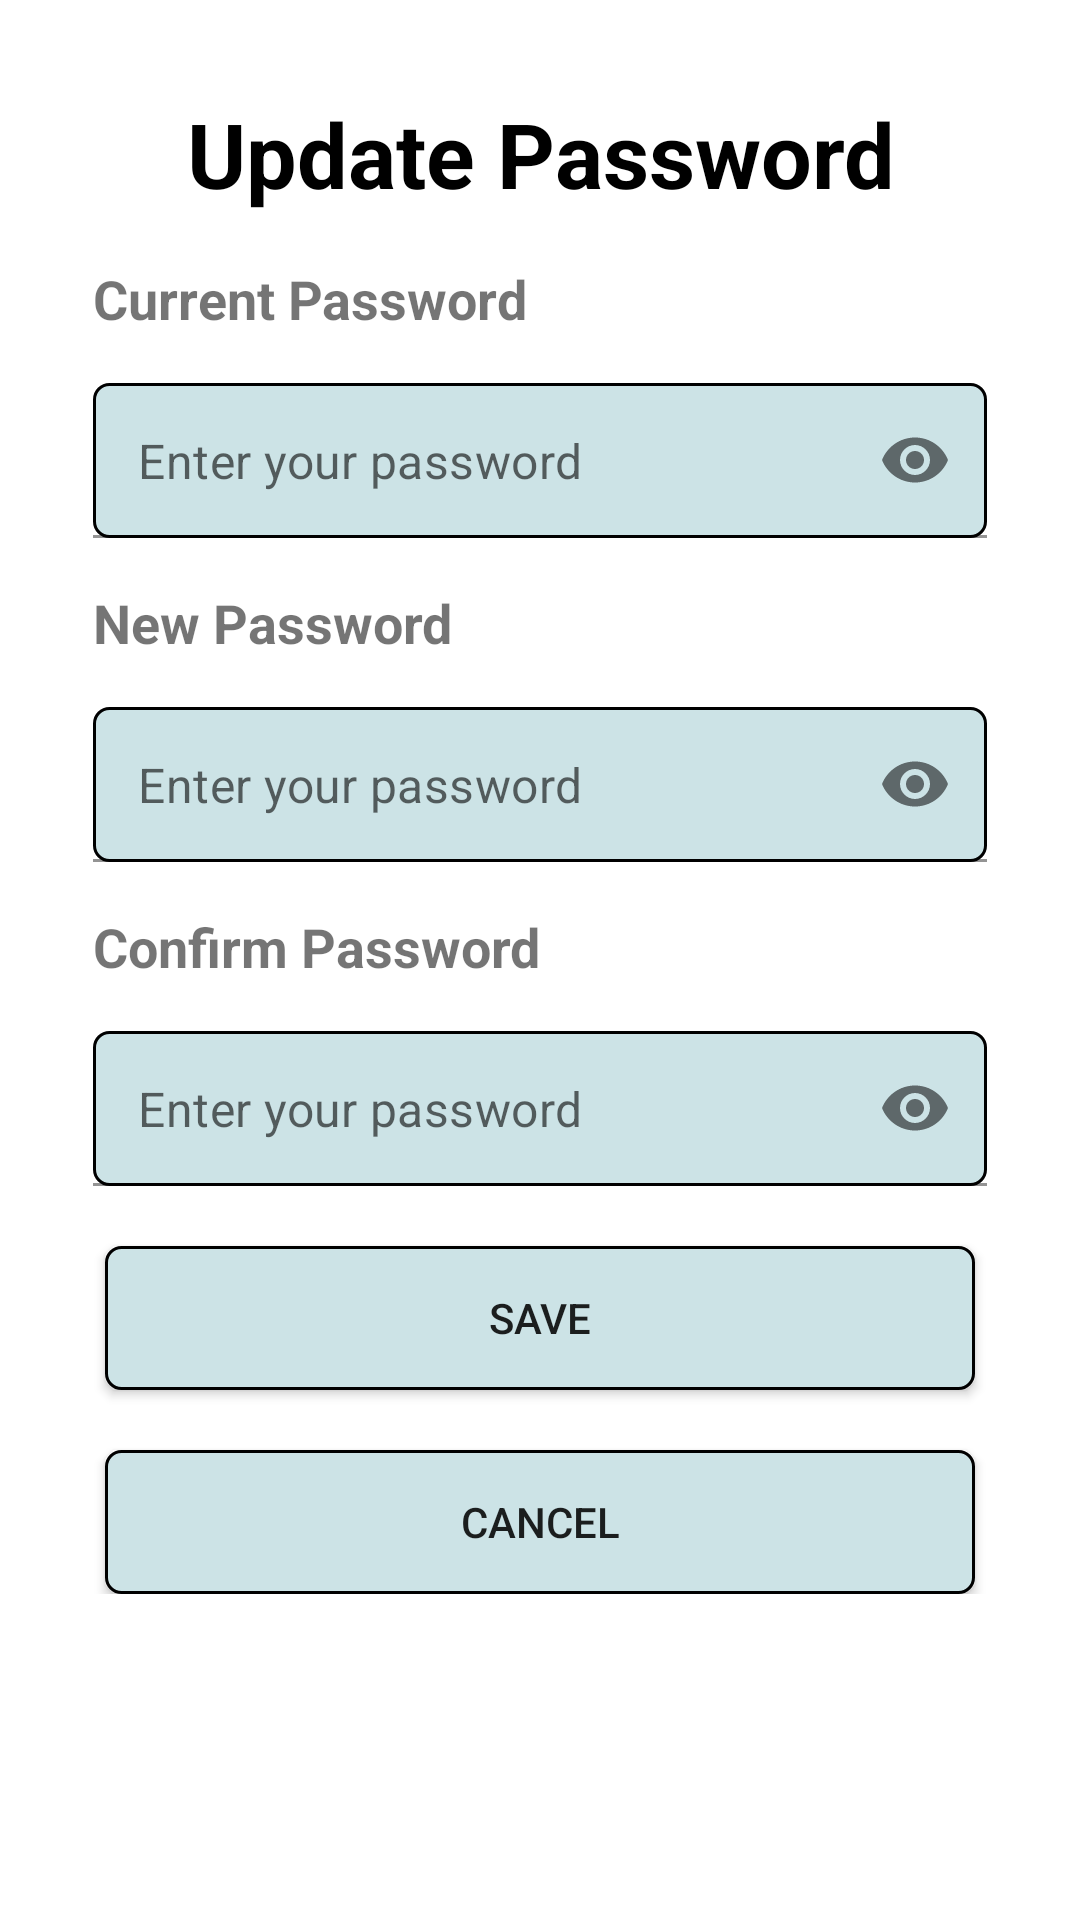

Produce the Android XML layout that renders to this screen, including the resource entries it uses.
<!-- AndroidManifest.xml: application theme Theme.Project_G08 -->
<!-- res/layout/fragment_account_update.xml -->
<ScrollView xmlns:android="http://schemas.android.com/apk/res/android"
xmlns:app="http://schemas.android.com/apk/res-auto"
xmlns:tools="http://schemas.android.com/tools"
android:layout_width="match_parent"
android:layout_height="match_parent"
android:padding="15dp"
tools:context=".ui.fragments.account.AccountUpdateFragment">

    <androidx.constraintlayout.widget.ConstraintLayout
        android:id="@+id/container_update_password"
        android:layout_width="match_parent"
        android:layout_height="match_parent"
        app:layout_constraintTop_toTopOf="parent"
        app:layout_constraintStart_toStartOf="parent">

        <TextView
            android:id="@+id/tv_title"
            android:layout_width="0dp"
            android:layout_height="wrap_content"
            android:layout_margin="16dp"
            android:gravity="center"
            android:text="Update Password"
            android:textColor="@color/black"
            android:textSize="30sp"
            android:textStyle="bold"
            app:layout_constraintEnd_toEndOf="parent"
            app:layout_constraintStart_toStartOf="parent"
            app:layout_constraintTop_toTopOf="@id/container_update_password" />


        <TextView
            android:id="@+id/tv_current_password"
            android:layout_width="wrap_content"
            android:layout_height="wrap_content"
            android:layout_margin="16dp"
            android:text="Current Password"
            android:textSize="18sp"
            android:textStyle="bold"
            app:layout_constraintTop_toBottomOf="@id/tv_title"
            app:layout_constraintStart_toStartOf="parent"
            app:layout_constraintStart_toEndOf="parent"/>

        <com.google.android.material.textfield.TextInputLayout
            android:id="@+id/layout_current_password"
            android:layout_width="match_parent"
            android:layout_height="wrap_content"
            app:passwordToggleEnabled="true"
            android:layout_margin="16dp"
            app:hintEnabled="false"
            app:layout_constraintTop_toBottomOf="@+id/tv_current_password"
            app:layout_constraintStart_toStartOf="parent"
            app:layout_constraintEnd_toEndOf="parent">

            <com.google.android.material.textfield.TextInputEditText
                android:id="@+id/et_current_password"
                android:layout_width="match_parent"
                android:layout_height="wrap_content"
                android:padding="15dp"
                android:background="@drawable/border"
                android:inputType="textPassword"
                android:hint="Enter your password" />
        </com.google.android.material.textfield.TextInputLayout>

        <TextView
            android:id="@+id/tv_new_password"
            android:layout_width="wrap_content"
            android:layout_height="wrap_content"
            android:layout_margin="16dp"
            android:text="New Password"
            android:textSize="18sp"
            android:textStyle="bold"
            app:layout_constraintTop_toBottomOf="@id/layout_current_password"
            app:layout_constraintStart_toStartOf="parent"
            app:layout_constraintStart_toEndOf="parent"/>

        <com.google.android.material.textfield.TextInputLayout
            android:id="@+id/layout_new_password"
            android:layout_width="match_parent"
            android:layout_height="wrap_content"
            app:passwordToggleEnabled="true"
            android:layout_margin="16dp"
            app:hintEnabled="false"
            app:layout_constraintTop_toBottomOf="@+id/tv_new_password"
            app:layout_constraintStart_toStartOf="parent"
            app:layout_constraintEnd_toEndOf="parent">

            <com.google.android.material.textfield.TextInputEditText
                android:id="@+id/et_new_password"
                android:layout_width="match_parent"
                android:layout_height="wrap_content"
                android:padding="15dp"
                android:background="@drawable/border"
                android:inputType="textPassword"
                android:hint="Enter your password" />
        </com.google.android.material.textfield.TextInputLayout>

        <TextView
            android:id="@+id/tv_confirm_password"
            android:layout_width="wrap_content"
            android:layout_height="wrap_content"
            android:layout_margin="16dp"
            android:text="Confirm Password"
            android:textSize="18sp"
            android:textStyle="bold"
            app:layout_constraintTop_toBottomOf="@id/layout_new_password"
            app:layout_constraintStart_toStartOf="parent"
            app:layout_constraintStart_toEndOf="parent"/>

        <com.google.android.material.textfield.TextInputLayout
            android:id="@+id/layout_confirm_password"
            android:layout_width="match_parent"
            android:layout_height="wrap_content"
            app:passwordToggleEnabled="true"
            android:layout_margin="16dp"
            app:hintEnabled="false"
            app:layout_constraintTop_toBottomOf="@+id/tv_confirm_password"
            app:layout_constraintStart_toStartOf="parent"
            app:layout_constraintEnd_toEndOf="parent">

            <com.google.android.material.textfield.TextInputEditText
                android:id="@+id/et_confirm_password"
                android:layout_width="match_parent"
                android:layout_height="wrap_content"
                android:padding="15dp"
                android:background="@drawable/border"
                android:inputType="textPassword"
                android:hint="Enter your password" />
        </com.google.android.material.textfield.TextInputLayout>

        <Button
            android:id="@+id/btn_save"
            android:layout_width="0dp"
            android:layout_height="wrap_content"
            android:layout_margin="20dp"
            android:background="@drawable/border"
            android:gravity="center"
            android:text="Save"
            app:layout_constraintEnd_toEndOf="parent"
            app:layout_constraintStart_toStartOf="parent"
            app:layout_constraintTop_toBottomOf="@id/layout_confirm_password" />

        <Button
            android:id="@+id/btn_cancel"
            android:layout_width="0dp"
            android:layout_height="wrap_content"
            android:layout_margin="20dp"
            android:background="@drawable/border"
            android:gravity="center"
            android:text="Cancel"
            app:layout_constraintEnd_toEndOf="parent"
            app:layout_constraintStart_toStartOf="parent"
            app:layout_constraintTop_toBottomOf="@id/btn_save" />
    </androidx.constraintlayout.widget.ConstraintLayout>
</ScrollView>
<!-- resources referenced by this layout -->
<resources>
  <!-- drawable border (drawable) -->
  <?xml version="1.0" encoding="utf-8"?>
  <shape xmlns:android="http://schemas.android.com/apk/res/android"
      android:shape="rectangle">
  
      <solid
          android:width="1dp"
          android:color="#CCE3E6" >
      </solid>
  
      <stroke
          android:width="1dp"
          android:color="@color/black" >
      </stroke>
  
      
      <corners
          android:radius="5dp"   >
      </corners>
  </shape>
  <style name="Theme.Project_G08" parent="Theme.MaterialComponents.DayNight.DarkActionBar">
          
          <item name="colorPrimary">@color/purple_500</item>
          <item name="colorPrimaryVariant">@color/purple_700</item>
          <item name="colorOnPrimary">@color/white</item>
          
          <item name="colorSecondary">@color/teal_200</item>
          <item name="colorSecondaryVariant">@color/teal_700</item>
          <item name="colorOnSecondary">@color/black</item>
          
          <item name="android:statusBarColor">?attr/colorPrimaryVariant</item>
          
      </style>
  <!-- not gathered from this repository: default colours our renderer supplied (Android Studio template values) -->
  <color name="purple_500">#FF6200EE</color>
  <color name="purple_700">#FF3700B3</color>
  <color name="teal_200">#FF03DAC5</color>
  <color name="teal_700">#FF018786</color>
  <color name="black">#FF000000</color>
  <color name="white">#FFFFFFFF</color>
</resources>
